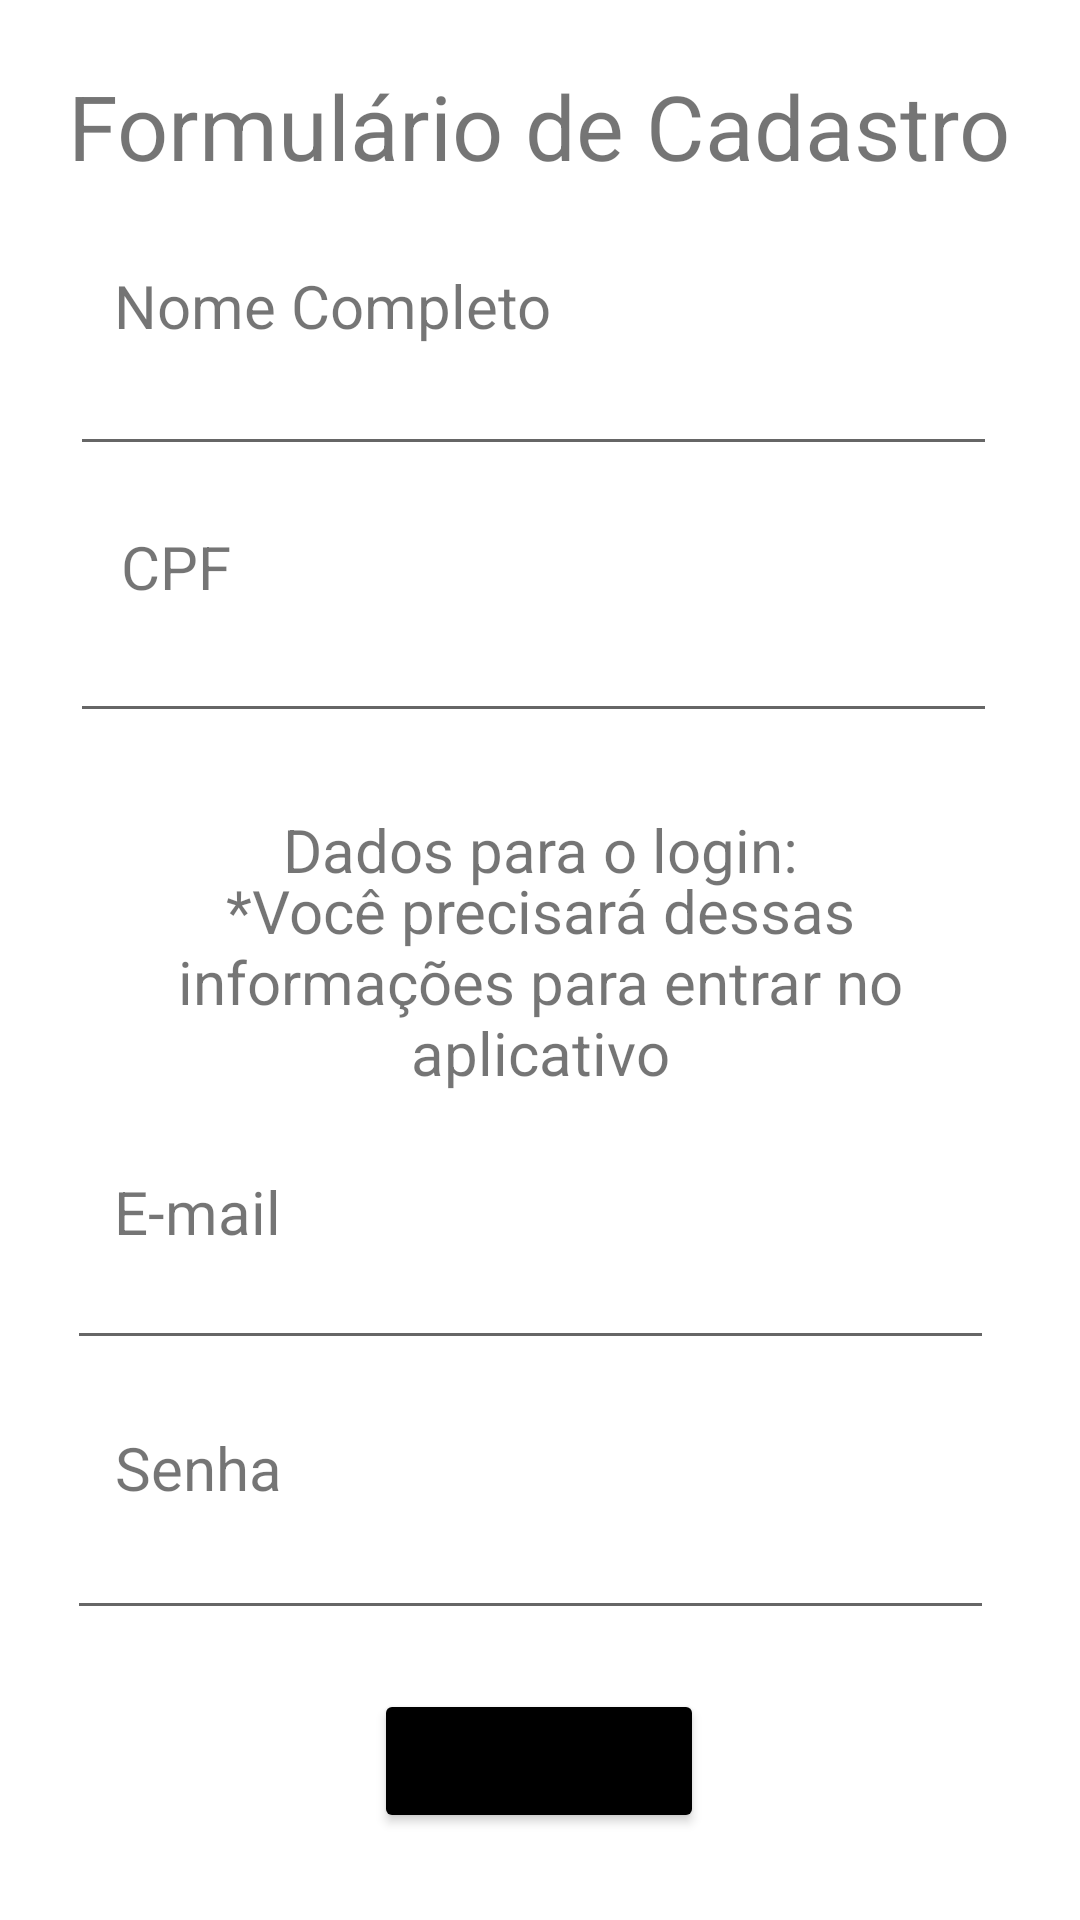

This screen was rendered from an Android layout file. Write that file and the resources it references.
<!-- AndroidManifest.xml: application theme Theme.Narcissus -->
<!-- res/layout/cadastro.xml -->
<?xml version="1.0" encoding="utf-8"?>

<androidx.constraintlayout.widget.ConstraintLayout xmlns:android="http://schemas.android.com/apk/res/android"
    xmlns:app="http://schemas.android.com/apk/res-auto"
    xmlns:tools="http://schemas.android.com/tools"
    android:layout_width="match_parent"
    android:layout_height="match_parent"
    tools:context=".ui.SignUpActivity">

    <TextView
        android:id="@+id/textView4"
        android:layout_width="wrap_content"
        android:layout_height="wrap_content"
        android:text="Formulário de Cadastro"
        android:textSize="30dp"
        app:layout_constraintBottom_toBottomOf="parent"
        app:layout_constraintEnd_toEndOf="parent"
        app:layout_constraintHorizontal_bias="0.494"
        app:layout_constraintStart_toStartOf="parent"
        app:layout_constraintTop_toTopOf="parent"
        app:layout_constraintVertical_bias="0.036" />

    <TextView
        android:id="@+id/textView5"
        android:layout_width="wrap_content"
        android:layout_height="wrap_content"
        android:text="Nome Completo"
        android:textSize="20dp"
        app:layout_constraintBottom_toBottomOf="parent"
        app:layout_constraintEnd_toEndOf="parent"
        app:layout_constraintHorizontal_bias="0.177"
        app:layout_constraintStart_toStartOf="parent"
        app:layout_constraintTop_toTopOf="parent"
        app:layout_constraintVertical_bias="0.144" />

    <EditText
        android:id="@+id/name"
        android:layout_width="309dp"
        android:layout_height="46dp"
        android:ems="10"
        android:inputType="textPersonName"
        app:layout_constraintBottom_toBottomOf="parent"
        app:layout_constraintEnd_toEndOf="parent"
        app:layout_constraintHorizontal_bias="0.456"
        app:layout_constraintStart_toStartOf="parent"
        app:layout_constraintTop_toTopOf="parent"
        app:layout_constraintVertical_bias="0.184" />


    <EditText
        android:id="@+id/email"
        android:layout_width="309dp"
        android:layout_height="46dp"
        android:ems="10"
        android:inputType="textEmailAddress"
        app:layout_constraintBottom_toBottomOf="parent"
        app:layout_constraintEnd_toEndOf="parent"
        app:layout_constraintHorizontal_bias="0.436"
        app:layout_constraintStart_toStartOf="parent"
        app:layout_constraintTop_toTopOf="parent"
        app:layout_constraintVertical_bias="0.686" />

    <TextView
        android:id="@+id/cpftext"
        android:layout_width="wrap_content"
        android:layout_height="wrap_content"
        android:text="CPF"
        android:textSize="20dp"
        app:layout_constraintBottom_toBottomOf="parent"
        app:layout_constraintEnd_toEndOf="parent"
        app:layout_constraintHorizontal_bias="0.125"
        app:layout_constraintStart_toStartOf="parent"
        app:layout_constraintTop_toTopOf="parent"
        app:layout_constraintVertical_bias="0.286" />

    <TextView
        android:id="@+id/emailtext"
        android:layout_width="wrap_content"
        android:layout_height="wrap_content"
        android:text="E-mail"
        android:textSize="20dp"
        app:layout_constraintBottom_toBottomOf="parent"
        app:layout_constraintEnd_toEndOf="parent"
        app:layout_constraintHorizontal_bias="0.125"
        app:layout_constraintStart_toStartOf="parent"
        app:layout_constraintTop_toTopOf="parent"
        app:layout_constraintVertical_bias="0.637" />

    <TextView
        android:id="@+id/senhatext"
        android:layout_width="wrap_content"
        android:layout_height="wrap_content"
        android:text="Senha"
        android:textSize="20dp"
        app:layout_constraintBottom_toBottomOf="parent"
        app:layout_constraintEnd_toEndOf="parent"
        app:layout_constraintHorizontal_bias="0.126"
        app:layout_constraintStart_toStartOf="parent"
        app:layout_constraintTop_toTopOf="parent"
        app:layout_constraintVertical_bias="0.776" />

    <TextView
        android:id="@+id/dadostext"
        android:layout_width="wrap_content"
        android:layout_height="wrap_content"
        android:text="Dados para o login:"
        android:textSize="20dp"
        android:textAlignment="center"
        app:layout_constraintBottom_toBottomOf="parent"
        app:layout_constraintEnd_toEndOf="parent"
        app:layout_constraintStart_toStartOf="parent"
        app:layout_constraintTop_toTopOf="parent"
        app:layout_constraintVertical_bias="0.44" />

    <TextView
        android:id="@+id/infotext"
        android:layout_width="279dp"
        android:layout_height="76dp"
        android:text="*Você precisará dessas informações para entrar no aplicativo"
        android:textAlignment="center"
        android:textSize="20dp"
        app:layout_constraintBottom_toBottomOf="parent"
        app:layout_constraintEnd_toEndOf="parent"
        app:layout_constraintStart_toStartOf="parent"
        app:layout_constraintTop_toTopOf="parent"
        app:layout_constraintVertical_bias="0.514" />

    <EditText
        android:id="@+id/cpf"
        android:layout_width="309dp"
        android:layout_height="46dp"
        android:ems="10"
        android:inputType="number"
        app:layout_constraintBottom_toBottomOf="parent"
        app:layout_constraintEnd_toEndOf="parent"
        app:layout_constraintHorizontal_bias="0.46"
        app:layout_constraintStart_toStartOf="parent"
        app:layout_constraintTop_toTopOf="parent"
        app:layout_constraintVertical_bias="0.334" />

    <EditText
        android:id="@+id/password"
        android:layout_width="309dp"
        android:layout_height="46dp"
        android:ems="10"
        android:inputType="textPassword"
        app:layout_constraintBottom_toBottomOf="parent"
        app:layout_constraintEnd_toEndOf="parent"
        app:layout_constraintHorizontal_bias="0.441"
        app:layout_constraintStart_toStartOf="parent"
        app:layout_constraintTop_toTopOf="parent"
        app:layout_constraintVertical_bias="0.837" />

    <Button
        android:id="@+id/signup"
        android:layout_width="wrap_content"
        android:layout_height="wrap_content"
        android:text="Cadastrar"
        android:textSize="15dp"
        android:backgroundTint="@color/black"
        app:layout_constraintBottom_toBottomOf="parent"
        app:layout_constraintEnd_toEndOf="parent"
        app:layout_constraintHorizontal_bias="0.498"
        app:layout_constraintStart_toStartOf="parent"
        app:layout_constraintTop_toTopOf="parent"
        app:layout_constraintVertical_bias="0.951" />

</androidx.constraintlayout.widget.ConstraintLayout>
<!-- resources referenced by this layout -->
<resources>
  <style name="Theme.Narcissus" parent="Theme.MaterialComponents.DayNight.DarkActionBar">
          
          <item name="colorPrimary">@color/purple_500</item>
          <item name="colorPrimaryVariant">@color/purple_700</item>
          <item name="colorOnPrimary">@color/white</item>
          
          <item name="colorSecondary">@color/teal_200</item>
          <item name="colorSecondaryVariant">@color/teal_700</item>
          <item name="colorOnSecondary">@color/black</item>
          
          <item name="android:statusBarColor">?attr/colorPrimaryVariant</item>
          
      </style>
  <!-- not gathered from this repository: default colours our renderer supplied (Android Studio template values) -->
  <color name="purple_500">#FF6200EE</color>
  <color name="purple_700">#FF3700B3</color>
  <color name="teal_200">#FF03DAC5</color>
  <color name="teal_700">#FF018786</color>
  <color name="black">#FF000000</color>
  <color name="white">#FFFFFFFF</color>
</resources>
